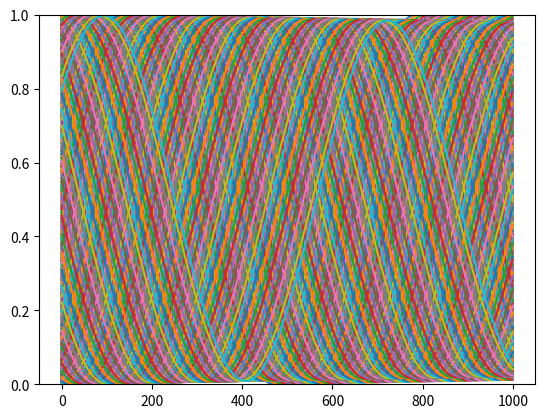

The matplotlib source for this figure:

# -*- coding: utf-8 -*-
"""
Created on Mon May 14 16:04:27 2018
@author: ftirouma
"""

import numpy as np
import matplotlib.pyplot as plt
def u_suivant(u, c, dx, dt, T):
    l=[]
    t=0
    for i in range(int(T/dt)):
        u[0] = ((np.sin(i/1000+np.pi))/2)+0.5
        du = (u[1:]-u[:-1])/dx
        u[1:] -= c*du*dt
        t+=dt
        l.append(u.copy())
    return l


cfl=.1
N=1000
c=10
dx=1/N
dt=cfl*dx/c
u_initial=np.zeros(N)
for i in range(N):
    u_initial[i]=(((np.sin(i/100))/2)+0.5)

l=u_suivant(u_initial, c, dx, dt,1)

for i in range(len(l)):
    if i%100==0:
        plt.plot(l[i])
        plt.ylim([0,1])
        plt.show()